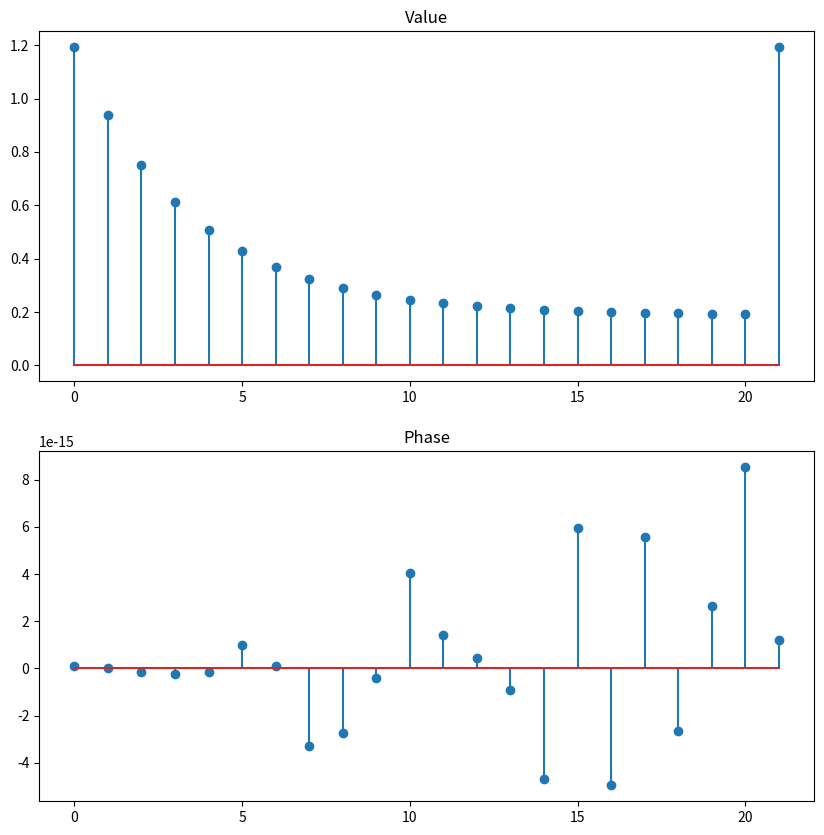

Recreate this plot in Python.
import cmath

import matplotlib.pyplot as plt
import numpy as np

OMEGA = (2 * np.pi) / 21


def calculate_coefficient():
    coefficient_list = list()
    for k in range(22):
        temp = 0
        for n in range(22):
            t = -1j * k * n * OMEGA
            temp += (np.power(0.75, n) * cmath.exp(t))

        temp = temp / 21
        coefficient_list.append(temp)
    return coefficient_list


def calculate_fourier_series(coefficient_list):
    fourier_series = list()
    for n in range(22):
        temp = 0
        for k in range(22):
            t = 1j * k * n * OMEGA
            temp += coefficient_list[k] * cmath.exp(t)
        fourier_series.append(temp)
    return fourier_series


def calculate_phase_value(fourier_series):
    value_list = list()
    phase_list = list()
    for i in fourier_series:
        value_list.append(abs(i))
        phase_list.append(cmath.phase(i))
    return value_list, phase_list


if __name__ == '__main__':
    n = np.array(range(22))
    coefficient_list = calculate_coefficient()
    fourier_series = calculate_fourier_series(coefficient_list)
    value_list, phase_list = calculate_phase_value(fourier_series)
    value = np.array(value_list)
    phase = np.array(phase_list)

    plt.figure(figsize=(10, 10), dpi=100)
    plt.subplot(2, 1, 1)
    plt.title("Value")
    plt.stem(n, value)

    plt.subplot(2, 1, 2)
    plt.title("Phase")
    plt.stem(n, phase)
    plt.show()
